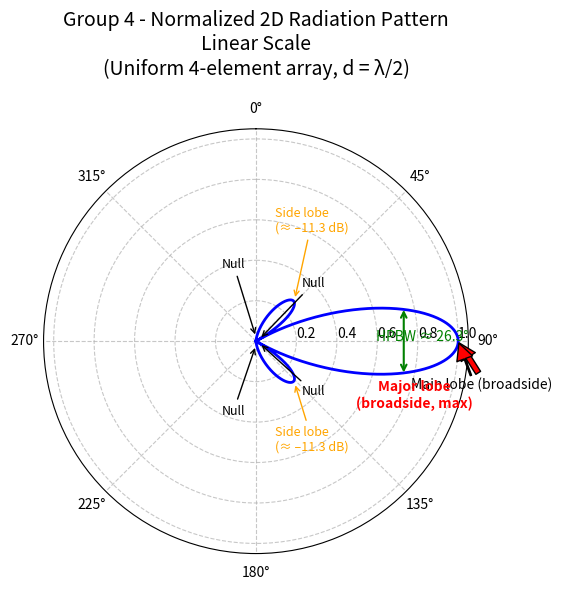
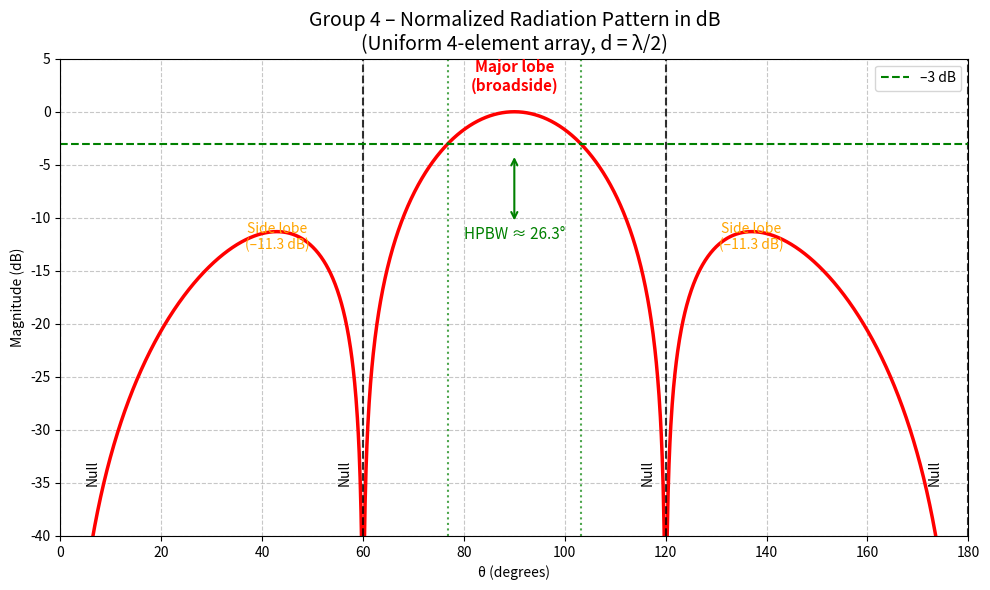

Write Python code to recreate these figures, in order.
# 2D_Radiation_Pattern_Group4.py
# Group 4: Uniform Linear Array of 4 Isotropic Elements (d = λ/2)
# F(θ) = sin(2π cos θ) / (4 sin(π cos θ / 2))
# This script generates:
#   1. Polar plot of normalized |F(θ)| (linear scale)
#   2. Rectangular plot of the same pattern in dB scale
# θ ranges from 0° to 180° (elevation plane)
# Normalized so maximum = 1 at θ = 90°

import numpy as np
import matplotlib.pyplot as plt

# -------------------------- COMPUTE NORMALIZED PATTERN --------------------------
theta_deg = np.linspace(0, 180, 2000)          # Fine grid, includes θ=90°
theta_rad = np.deg2rad(theta_deg)
cos_theta = np.cos(theta_rad)

# Raw array factor
num = np.sin(2 * np.pi * cos_theta)
den = 4 * np.sin((np.pi / 2) * cos_theta)

# Avoid division-by-zero at θ = 90° (limit is exactly 1)
F = np.zeros_like(num, dtype=float)
mask = np.abs(den) > 1e-10
F[mask] = num[mask] / den[mask]
F[~mask] = 1.0

# Radiation pattern uses magnitude (absolute value)
F_abs = np.abs(F)

# Normalize (max value should be exactly 1)
F_norm = F_abs / np.max(F_abs)

# -------------------------- 2D POLAR PLOT (LINEAR SCALE) --------------------------
fig1 = plt.figure(figsize=(8, 6))
ax1 = fig1.add_subplot(111, projection='polar')

# Plot with θ = 0° at the top (standard antenna convention: z-axis upward)
ax1.plot(theta_rad, F_norm, linewidth=2, color='blue')

ax1.set_title('Group 4 - Normalized 2D Radiation Pattern\nLinear Scale\n(Uniform 4-element array, d = λ/2)',
              fontsize=14, pad=20)
ax1.set_theta_zero_location('N')      # θ = 0° at North (top)
# Clockwise increase (standard elevation convention)
ax1.set_theta_direction(-1)
ax1.set_rlim(0, 1.05)
ax1.set_rlabel_position(90)
ax1.grid(True, linestyle='--', alpha=0.7)

# Optional: label main lobe direction
ax1.annotate('Main lobe (broadside)', xy=(np.pi/2, 1.0), xytext=(np.pi/2 + 0.3, 0.8),
             arrowprops=dict(facecolor='red', shrink=0.05), fontsize=10)
ax1.annotate('Major lobe\n(broadside, max)',
             xy=(np.pi/2, 1.0), xytext=(np.pi/2 + 0.4, 0.85),
             arrowprops=dict(facecolor='red', shrink=0.05, width=1),
             fontsize=10, ha='center', color='red', fontweight='bold')

# Nulls
ax1.annotate('Null', xy=(0, 0.02), xytext=(np.deg2rad(-25), 0.4),
             arrowprops=dict(arrowstyle='->', color='black'), fontsize=9, color='black')
ax1.annotate('Null', xy=(np.deg2rad(60), 0.02), xytext=(np.deg2rad(40), 0.35),
             arrowprops=dict(arrowstyle='->', color='black'), fontsize=9, color='black')
ax1.annotate('Null', xy=(np.deg2rad(120), 0.02), xytext=(np.deg2rad(140), 0.35),
             arrowprops=dict(arrowstyle='->', color='black'), fontsize=9, color='black')
ax1.annotate('Null', xy=(np.pi, 0.02), xytext=(np.deg2rad(205), 0.4),
             arrowprops=dict(arrowstyle='->', color='black'), fontsize=9, color='black')

# Side lobes
ax1.annotate('Side lobe\n(≈ –11.3 dB)',
             xy=(np.deg2rad(43), 0.28), xytext=(np.deg2rad(10), 0.55),
             arrowprops=dict(arrowstyle='->', color='orange'), fontsize=9, color='orange')
ax1.annotate('Side lobe\n(≈ –11.3 dB)',
             xy=(np.deg2rad(137), 0.28), xytext=(np.deg2rad(170), 0.55),
             arrowprops=dict(arrowstyle='->', color='orange'), fontsize=9, color='orange')

# Beamwidth indicator (curved arrow)
ax1.annotate('', xy=(np.deg2rad(77), 0.75), xytext=(np.deg2rad(103), 0.75),
             arrowprops=dict(arrowstyle='<->', color='green', lw=1.5))
ax1.text(np.deg2rad(90), 0.82, 'HPBW ≈ 26.3°',
         fontsize=10, color='green', ha='center')
plt.tight_layout()
plt.savefig('Group4_2D_Polar_Linear.png', dpi=300)
print("✅ 2D Polar Linear plot saved as 'Group4_2D_Polar_Linear.png'")

# -------------------------- 2D PATTERN IN dB (RECTANGULAR) --------------------------
F_db = 20 * np.log10(F_norm + 1e-12)

fig2 = plt.figure(figsize=(10, 6))
plt.plot(theta_deg, F_db, linewidth=2.5, color='red')

plt.title('Group 4 – Normalized Radiation Pattern in dB\n(Uniform 4-element array, d = λ/2)', fontsize=14)
plt.xlabel('θ (degrees)')
plt.ylabel('Magnitude (dB)')
plt.grid(True, linestyle='--', alpha=0.7)
plt.ylim(-40, 5)
plt.xlim(0, 180)

# ====================== LABEL ALL REQUIRED FEATURES ======================
# Nulls
plt.axvline(0,   color='black', linestyle='--', alpha=0.8)
plt.axvline(60,  color='black', linestyle='--', alpha=0.8)
plt.axvline(120, color='black', linestyle='--', alpha=0.8)
plt.axvline(180, color='black', linestyle='--', alpha=0.8)
plt.text(5,   -35, 'Null', fontsize=10, color='black', rotation=90)
plt.text(55,  -35, 'Null', fontsize=10, color='black', rotation=90)
plt.text(115, -35, 'Null', fontsize=10, color='black', rotation=90)
plt.text(172, -35, 'Null', fontsize=10, color='black', rotation=90)

# Major lobe
plt.text(90, 2, 'Major lobe\n(broadside)', fontsize=11,
         color='red', ha='center', fontweight='bold')

# Side lobes
plt.text(43, -13, 'Side lobe\n(–11.3 dB)',
         fontsize=10, color='orange', ha='center')
plt.text(137, -13, 'Side lobe\n(–11.3 dB)',
         fontsize=10, color='orange', ha='center')

# Half-power beamwidth
plt.axhline(-3, color='green', linestyle='--', linewidth=1.5, label='–3 dB')
plt.axvline(76.8, color='green', linestyle=':', alpha=0.7)
plt.axvline(103.2, color='green', linestyle=':', alpha=0.7)
plt.annotate('HPBW ≈ 26.3°', xy=(90, -4), xytext=(90, -12),
             arrowprops=dict(arrowstyle='<->', color='green', lw=1.5),
             fontsize=11, color='green', ha='center')

plt.legend(loc='upper right')

plt.tight_layout()
plt.savefig('Group4_2D_dB.png', dpi=300)
print("✅ 2D dB plot saved as 'Group4_2D_dB.png'")

plt.show()
